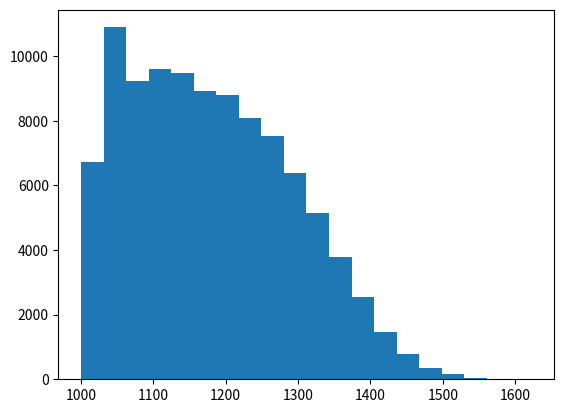

The script that saved this image:
import random
from matplotlib.pyplot import hist, show
def ChangeInBalance(initial_balance):
    rate = random.uniform(0.0, 0.06)
    return initial_balance*rate
number_years = 10
number_sims = 10000
final_balances = []
for i in range(number_sims):
    #Set initial conditions
    time = 0
    balance = 1000
    while (time < number_years):
        #Increase balance and time
        balance += ChangeInBalance(balance)
        time += 1
        final_balances.append(balance)
#Output the simulation results
hist(final_balances, bins=20)
show()
